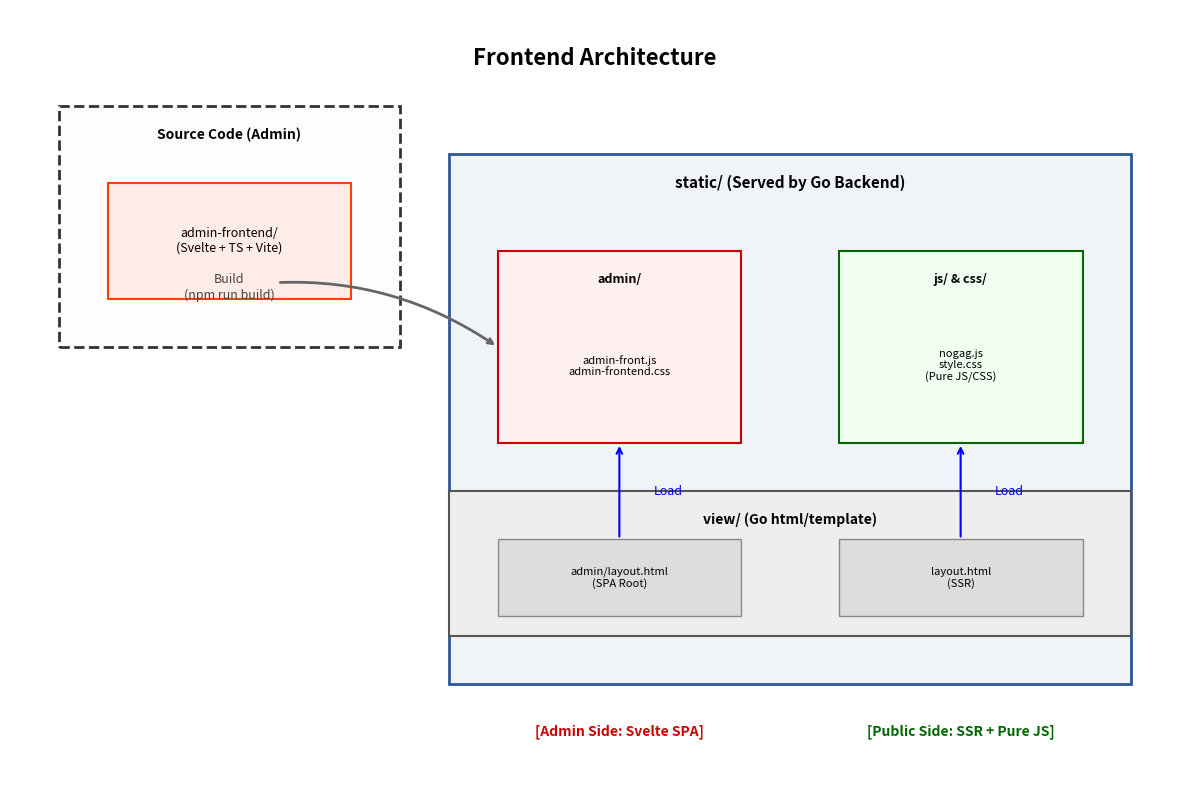

Here is the Python script that generated this plot: (Note: this script raises an exception after producing the figure.)
import matplotlib.pyplot as plt
import matplotlib.patches as patches

def draw_frontend_arch():
    fig, ax = plt.subplots(figsize=(12, 8))
    ax.set_xlim(0, 12)
    ax.set_ylim(0, 8)
    ax.axis('off')

    # --- Title ---
    ax.text(6, 7.5, "Frontend Architecture", ha='center', va='center', fontsize=16, fontweight='bold')

    # --- Development Area (Admin Only) ---
    dev_box = patches.Rectangle((0.5, 4.5), 3.5, 2.5, linewidth=2, edgecolor='#333', facecolor='#fdfdfd', linestyle='--')
    ax.add_patch(dev_box)
    ax.text(2.25, 6.7, "Source Code (Admin)", ha='center', va='center', fontweight='bold', fontsize=10)
    
    svelte_rect = patches.Rectangle((1.0, 5.0), 2.5, 1.2, linewidth=1.5, edgecolor='#ff3e00', facecolor='#ffece6')
    ax.add_patch(svelte_rect)
    ax.text(2.25, 5.6, "admin-frontend/\n(Svelte + TS + Vite)", ha='center', va='center', fontsize=9)

    # --- Build Action (Pointing to admin/ box) ---
    ax.annotate("Build\n(npm run build)", xy=(5.0, 4.5), xytext=(2.25, 5.0),
                arrowprops=dict(arrowstyle="->", lw=2.0, color='#666', connectionstyle="arc3,rad=-0.2"),
                ha='center', fontsize=9, color='#444')

    # --- Static Assets (Served by Go) ---
    static_box = patches.Rectangle((4.5, 1.0), 7.0, 5.5, linewidth=2, edgecolor='#2b5797', facecolor='#f0f4f9')
    ax.add_patch(static_box)
    ax.text(8.0, 6.2, "static/ (Served by Go Backend)", ha='center', va='center', fontweight='bold', fontsize=11)

    # Admin Assets
    admin_static = patches.Rectangle((5.0, 3.5), 2.5, 2.0, linewidth=1.5, edgecolor='#cc0000', facecolor='#fff0f0')
    ax.add_patch(admin_static)
    ax.text(6.25, 5.2, "admin/", ha='center', va='center', fontweight='bold', fontsize=9)
    ax.text(6.25, 4.3, "admin-front.js\nadmin-frontend.css", ha='center', va='center', fontsize=8)

    # Public Assets
    public_static = patches.Rectangle((8.5, 3.5), 2.5, 2.0, linewidth=1.5, edgecolor='#006600', facecolor='#f0fff0')
    ax.add_patch(public_static)
    ax.text(9.75, 5.2, "js/ & css/", ha='center', va='center', fontweight='bold', fontsize=9)
    ax.text(9.75, 4.3, "nogag.js\nstyle.css\n(Pure JS/CSS)", ha='center', va='center', fontsize=8)

    # --- Views (HTML Templates) ---
    view_box = patches.Rectangle((4.5, 1.5), 7.0, 1.5, linewidth=1.5, edgecolor='#555', facecolor='#eee')
    ax.add_patch(view_box)
    ax.text(8.0, 2.7, "view/ (Go html/template)", ha='center', va='center', fontweight='bold', fontsize=10)

    # Admin View
    admin_view = patches.Rectangle((5.0, 1.7), 2.5, 0.8, linewidth=1, edgecolor='#888', facecolor='#ddd')
    ax.add_patch(admin_view)
    ax.text(6.25, 2.1, "admin/layout.html\n(SPA Root)", ha='center', va='center', fontsize=8)

    # Public View
    public_view = patches.Rectangle((8.5, 1.7), 2.5, 0.8, linewidth=1, edgecolor='#888', facecolor='#ddd')
    ax.add_patch(public_view)
    ax.text(9.75, 2.1, "layout.html\n(SSR)", ha='center', va='center', fontsize=8)

    # --- Arrows: Static -> View (Load) ---
    # Admin Load
    ax.annotate("", xy=(6.25, 2.5), xytext=(6.25, 3.5), arrowprops=dict(arrowstyle="<-", lw=1.5, color='blue'))
    ax.text(6.6, 3.0, "Load", fontsize=9, color='blue', va='center')

    # Public Load
    ax.annotate("", xy=(9.75, 2.5), xytext=(9.75, 3.5), arrowprops=dict(arrowstyle="<-", lw=1.5, color='blue'))
    ax.text(10.1, 3.0, "Load", fontsize=9, color='blue', va='center')

    # --- Labels ---
    ax.text(6.25, 0.5, "[Admin Side: Svelte SPA]", ha='center', va='center', color='#cc0000', fontweight='bold')
    ax.text(9.75, 0.5, "[Public Side: SSR + Pure JS]", ha='center', va='center', color='#006600', fontweight='bold')

    plt.tight_layout()
    plt.savefig("docs/frontend_arch_diagram.png", dpi=150)

if __name__ == "__main__":
    draw_frontend_arch()
